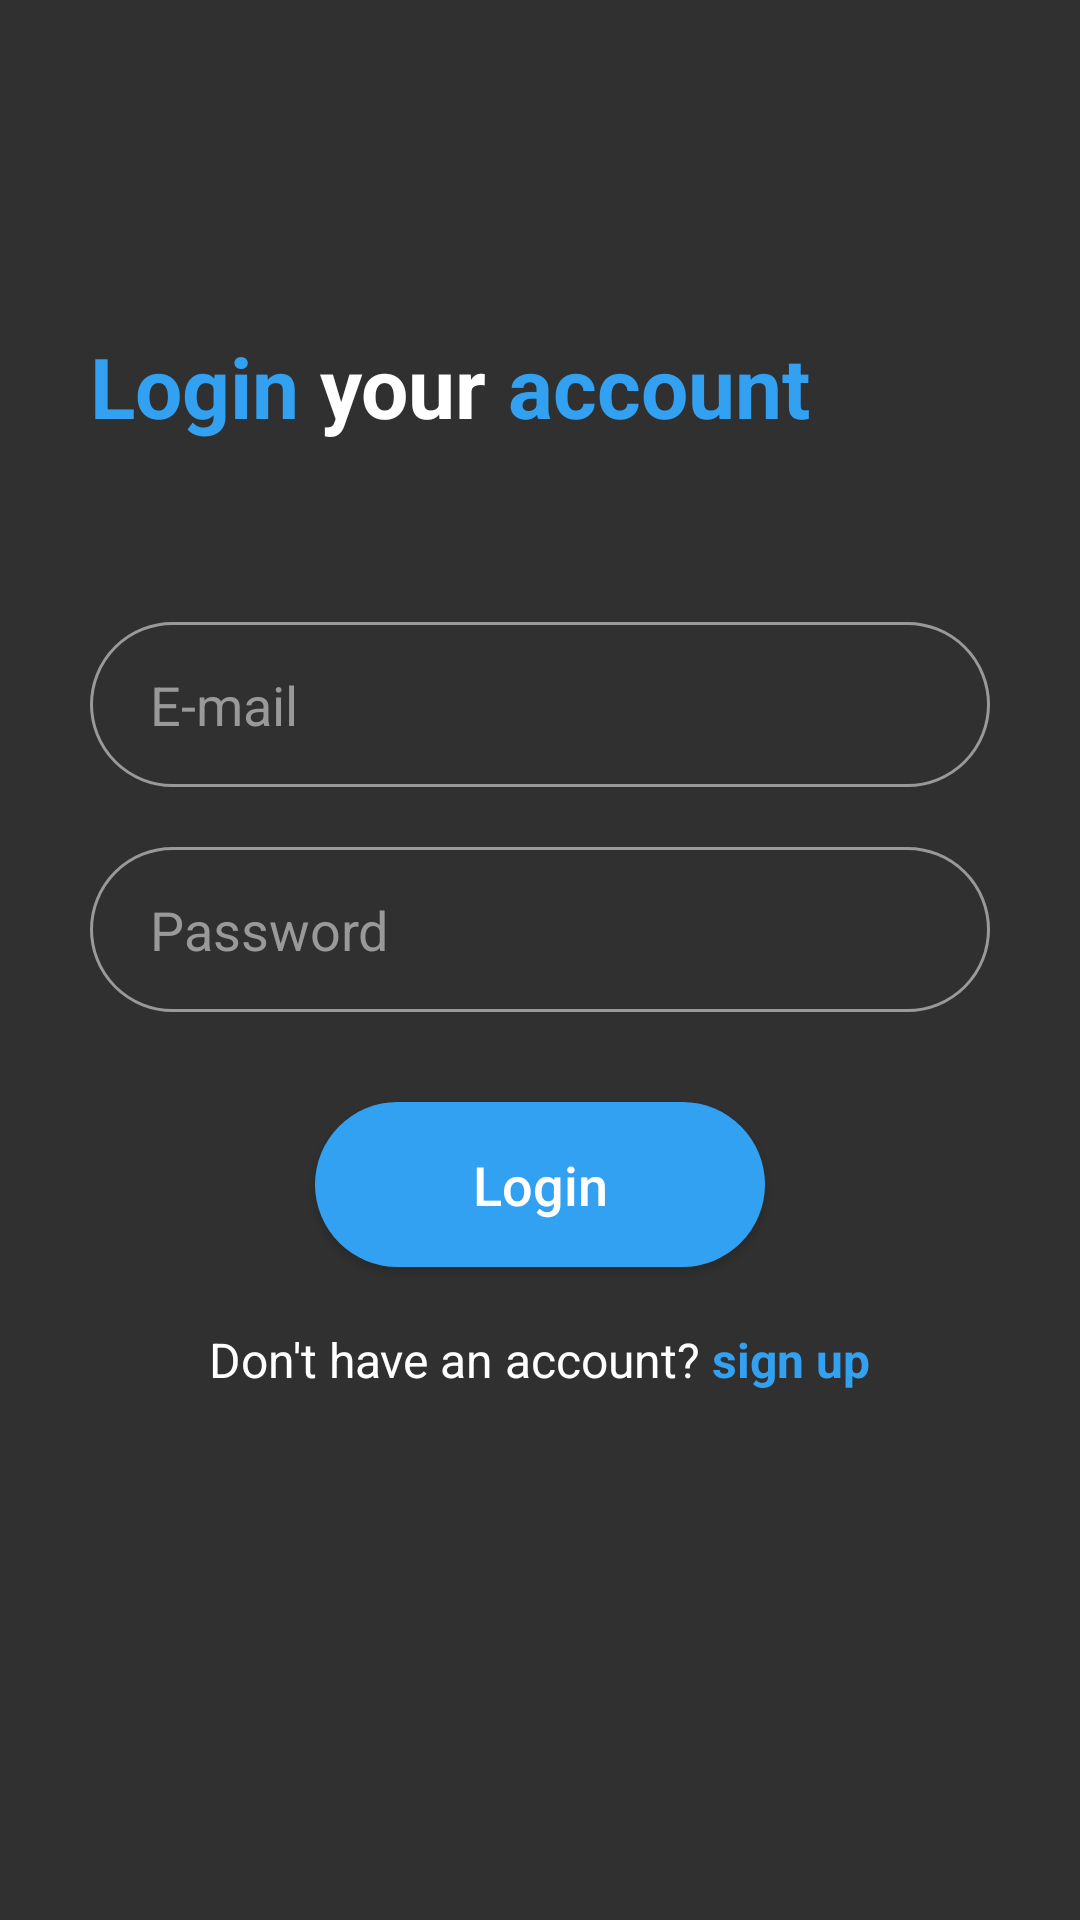

Reconstruct the res/layout file that produces this screen, plus the resources it refers to.
<!-- AndroidManifest.xml: application theme Theme.ONTASK -->
<!-- res/layout/activity_login.xml -->
<?xml version="1.0" encoding="utf-8"?>
<LinearLayout xmlns:android="http://schemas.android.com/apk/res/android"
    android:layout_width="match_parent"
    android:layout_height="match_parent"
    android:orientation="vertical"
    android:background="@color/background_dark"
    android:padding="30dp">

    <Space
        android:layout_width="match_parent"
        android:layout_height="80dp"/>

    <LinearLayout
        android:layout_width="match_parent"
        android:layout_height="wrap_content"
        android:orientation="horizontal">

        <TextView
            android:layout_width="wrap_content"
            android:layout_height="wrap_content"
            android:text="Login "
            android:textColor="@color/primary_blue"
            android:textSize="28sp"
            android:textStyle="bold"/>

        <TextView
            android:layout_width="wrap_content"
            android:layout_height="wrap_content"
            android:text="your "
            android:textColor="@color/white"
            android:textSize="28sp"
            android:textStyle="bold"/>

        <TextView
            android:layout_width="wrap_content"
            android:layout_height="wrap_content"
            android:text="account"
            android:textColor="@color/primary_blue"
            android:textSize="28sp"
            android:textStyle="bold"/>
    </LinearLayout>

    <Space
        android:layout_width="match_parent"
        android:layout_height="60dp"/>

    <EditText
        android:id="@+id/editUsername"
        android:layout_width="match_parent"
        android:layout_height="55dp"
        android:background="@drawable/bg_rounded_input"
        android:hint="E-mail"
        android:inputType="textEmailAddress"
        android:textColorHint="#999999"
        android:textColor="@color/white"
        android:paddingStart="20dp"
        android:layout_marginBottom="20dp"/>

    <EditText
        android:id="@+id/editPassword"
        android:layout_width="match_parent"
        android:layout_height="55dp"
        android:background="@drawable/bg_rounded_input"
        android:hint="Password"
        android:inputType="textPassword"
        android:textColorHint="#999999"
        android:textColor="@color/white"
        android:paddingStart="20dp"
        android:layout_marginBottom="30dp"/>

    <androidx.appcompat.widget.AppCompatButton
        android:id="@+id/btnLogin"
        android:layout_width="150dp"
        android:layout_height="55dp"
        android:layout_gravity="center"
        android:background="@drawable/bg_rounded_button"
        android:text="Login"
        android:textColor="@color/white"
        android:textAllCaps="false"
        android:textSize="18sp"/>

    <Space
        android:layout_width="match_parent"
        android:layout_height="20dp"/>

    <LinearLayout
        android:layout_width="wrap_content"
        android:layout_height="wrap_content"
        android:layout_gravity="center"
        android:orientation="horizontal">

        <TextView
            android:layout_width="wrap_content"
            android:layout_height="wrap_content"
            android:text="Don't have an account? "
            android:textColor="@color/white"
            android:textSize="16sp"/>

        <TextView
            android:id="@+id/txtGoToSignUp"
            android:layout_width="wrap_content"
            android:layout_height="wrap_content"
            android:text="sign up"
            android:textColor="@color/primary_blue"
            android:textSize="16sp"
            android:textStyle="bold"/>
    </LinearLayout>

</LinearLayout>
<!-- resources referenced by this layout -->
<resources>
  <color name="background_dark">#303030</color>
  <color name="primary_blue">#33A1F2</color>
  <color name="white">#FFFFFFFF</color>
  <!-- drawable bg_rounded_button (drawable) -->
  <?xml version="1.0" encoding="utf-8"?>
  <shape xmlns:android="http://schemas.android.com/apk/res/android">
      <solid android:color="@color/primary_blue"/>
      <corners android:radius="30dp"/>
  </shape>
  <!-- drawable bg_rounded_input (drawable) -->
  <?xml version="1.0" encoding="utf-8"?>
  <shape xmlns:android="http://schemas.android.com/apk/res/android">
      <stroke android:width="1dp" android:color="#999999"/>
      <corners android:radius="30dp"/>
  </shape>
  <style name="Theme.ONTASK" parent="Base.Theme.ONTASK" />
  <style name="Base.Theme.ONTASK" parent="Theme.Material3.DayNight.NoActionBar">
          
          
      </style>
</resources>
